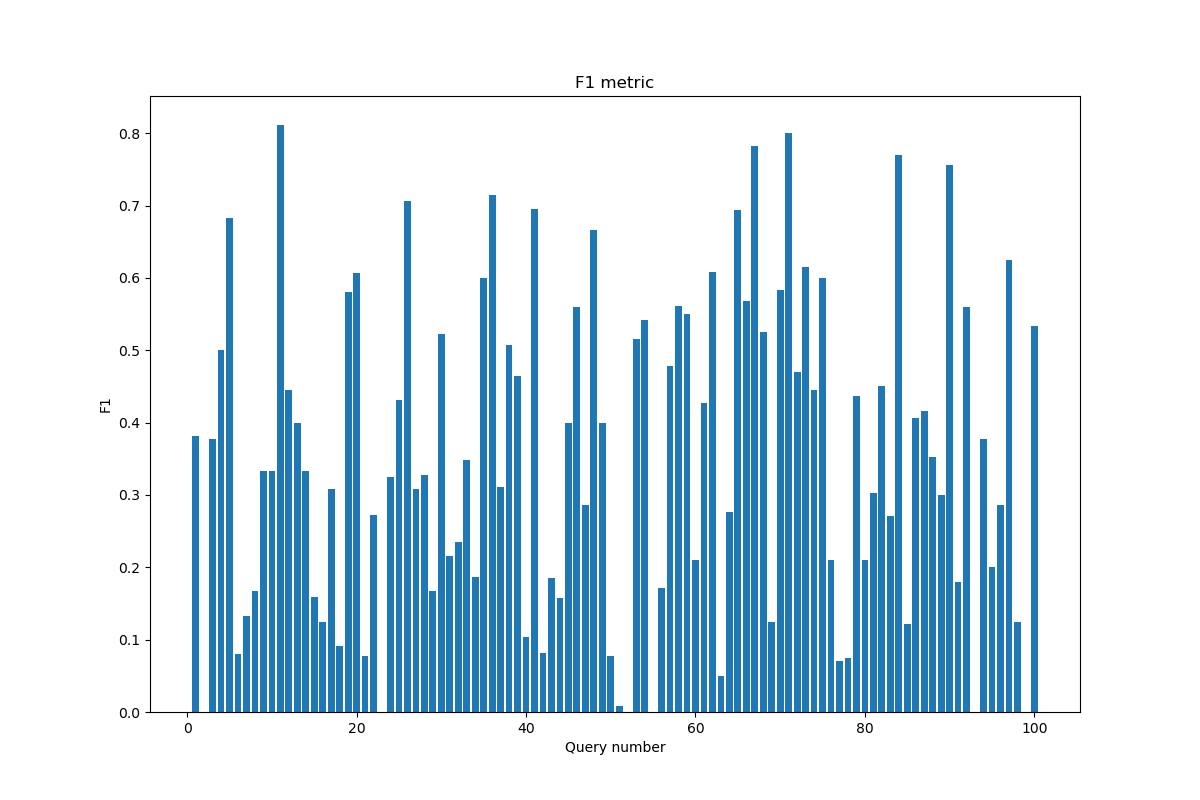

Values plotted in this chart, from the file beside it:
QueryNumber, F1
1, 0.381
2, 0.0
3, 0.3774
4, 0.5
5, 0.6834
6, 0.08
7, 0.1333
8, 0.1667
9, 0.3333
10, 0.3333
11, 0.8108
12, 0.4444
13, 0.4
14, 0.3333
15, 0.1593
16, 0.125
17, 0.3077
18, 0.09091
19, 0.5806
20, 0.6061
21, 0.07692
22, 0.2716
23, 0.0
24, 0.3243
25, 0.4308
26, 0.7059
27, 0.3077
28, 0.3279
29, 0.1667
30, 0.5217
31, 0.2154
32, 0.2353
33, 0.3478
34, 0.186
35, 0.6
36, 0.7143
37, 0.3103
38, 0.507
39, 0.4645
40, 0.1039
41, 0.6957
42, 0.08163
43, 0.1852
44, 0.1579
45, 0.4
46, 0.56
47, 0.2857
48, 0.6667
49, 0.4
50, 0.07692
51, 0.008264
52, 0.0
53, 0.5161
54, 0.5412
55, 0.0
56, 0.1714
57, 0.4776
58, 0.5606
59, 0.55
60, 0.2105
... 39 more rows
